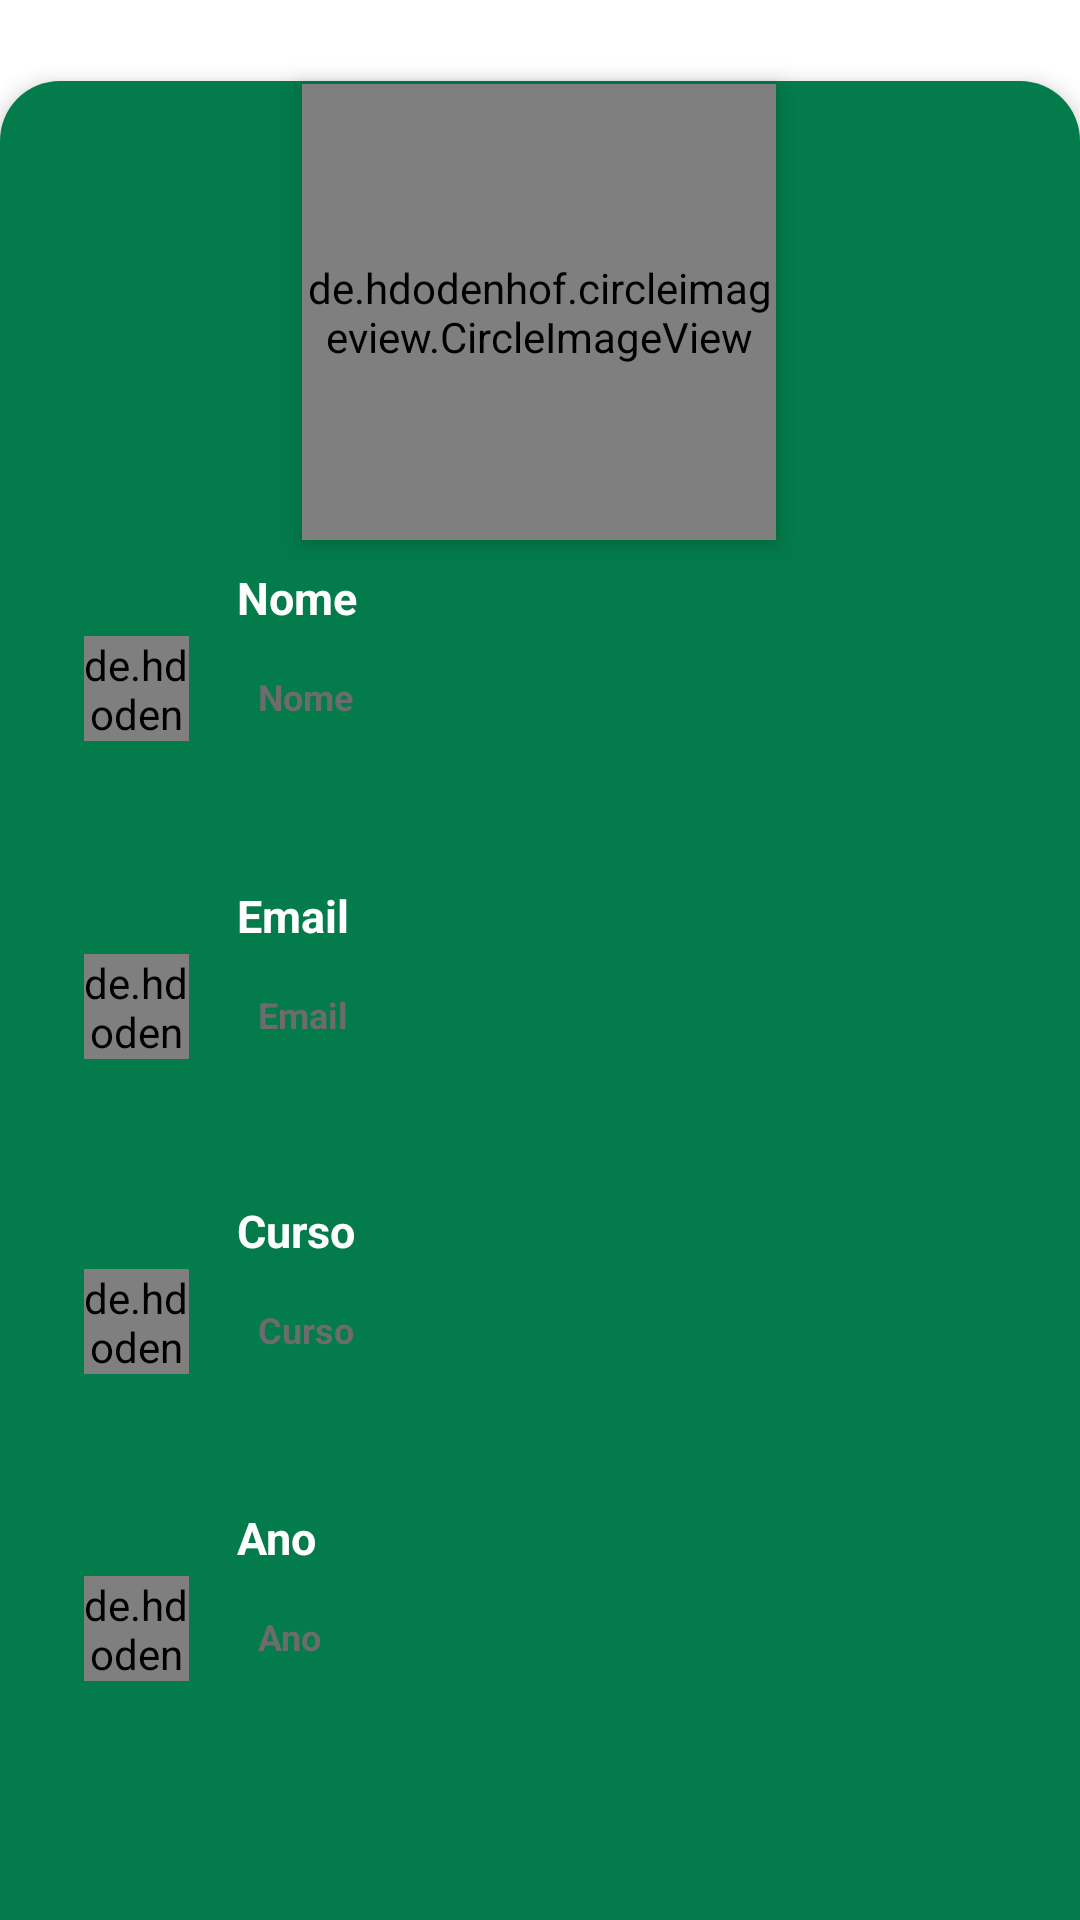

Write the Android layout XML for this screen, with the resource values it uses.
<!-- AndroidManifest.xml: application theme Theme.Projeto -->
<!-- res/layout/activity_perfil.xml -->
<?xml version="1.0" encoding="utf-8"?>
<androidx.constraintlayout.widget.ConstraintLayout xmlns:android="http://schemas.android.com/apk/res/android"
    xmlns:app="http://schemas.android.com/apk/res-auto"
    xmlns:tools="http://schemas.android.com/tools"
    android:layout_width="match_parent"
    android:layout_height="match_parent">


    <de.hdodenhof.circleimageview.CircleImageView
        android:id="@+id/profile"
        android:layout_width="158dp"
        android:layout_height="152dp"
        android:layout_alignParentStart="true"
        android:layout_alignParentTop="true"
        android:layout_alignParentEnd="true"
        android:layout_marginTop="28dp"
        android:elevation="5dp"
        android:scaleType="centerCrop"
        app:layout_constraintEnd_toEndOf="parent"
        app:layout_constraintHorizontal_bias="0.498"
        app:layout_constraintStart_toStartOf="parent"
        app:layout_constraintTop_toTopOf="parent" />

    <RelativeLayout
        android:id="@+id/profile_layout"
        android:layout_width="match_parent"
        android:layout_height="613dp"
        android:layout_alignParentBottom="true"
        android:background="@drawable/relativeperfil"
        android:elevation="4dp"
        android:paddingBottom="24dp"
        app:layout_constraintBottom_toBottomOf="parent"
        app:layout_constraintEnd_toEndOf="parent"
        app:layout_constraintHorizontal_bias="0.0"
        app:layout_constraintStart_toStartOf="parent">


        <TextView
            android:layout_width="102dp"
            android:layout_height="29dp"
            android:layout_centerHorizontal="true"
            android:layout_marginTop="89dp"
            android:text="Perfil"
            android:textAlignment="center"
            android:textColor="@color/white"
            android:textSize="25dp"
            android:textStyle="bold" />

        <RelativeLayout
            android:id="@+id/RelativeLayoutNome"
            android:layout_width="match_parent"
            android:layout_height="105dp"
            android:layout_alignParentStart="true"
            android:layout_alignParentTop="true"
            android:layout_alignParentEnd="true"
            android:layout_marginStart="2dp"
            android:layout_marginTop="136dp"
            android:layout_marginEnd="-2dp">


            <de.hdodenhof.circleimageview.CircleImageView
                android:layout_width="35dp"
                android:layout_height="35dp"
                android:layout_alignParentStart="true"
                android:layout_alignParentTop="true"
                android:layout_marginStart="26dp"
                android:layout_marginTop="49dp"
                android:src="@drawable/fui_ic_anonymous_white_24dp" />

            <TextView
                android:id="@+id/text"
                android:layout_width="wrap_content"
                android:layout_height="wrap_content"
                android:layout_alignParentStart="true"
                android:layout_alignParentTop="true"
                android:layout_marginStart="77dp"
                android:layout_marginTop="26dp"
                android:text="Nome"
                android:textColor="#FFFFFF"
                android:textSize="15dp"
                android:textStyle="bold" />

            <TextView
                android:id="@+id/name"
                android:layout_width="259dp"
                android:layout_height="33dp"
                android:layout_alignParentStart="true"
                android:layout_alignParentTop="true"
                android:layout_alignParentEnd="true"
                android:layout_alignParentBottom="true"
                android:layout_marginStart="76dp"
                android:layout_marginTop="53dp"
                android:layout_marginEnd="35dp"
                android:layout_marginBottom="20dp"
                android:background="@drawable/textviewperfil"
                android:padding="8dp"
                android:text="Nome"
                android:textColor="#6C6C6C"
                android:textSize="12dp"
                android:textStyle="bold" />

        </RelativeLayout>

        <RelativeLayout
            android:layout_width="match_parent"
            android:layout_height="105dp"
            android:layout_below="@+id/RelativeLayoutCurso"
            android:layout_alignParentStart="true"
            android:layout_alignParentEnd="true"
            android:layout_marginStart="2dp"
            android:layout_marginTop="-3dp"
            android:layout_marginEnd="-2dp">

            <de.hdodenhof.circleimageview.CircleImageView
                android:layout_width="35dp"
                android:layout_height="35dp"
                android:layout_alignParentStart="true"
                android:layout_alignParentTop="true"
                android:layout_marginStart="26dp"
                android:layout_marginTop="49dp"
                android:src="@drawable/icons8_year_view_24" />


            <TextView
                android:id="@+id/text3"
                android:layout_width="wrap_content"
                android:layout_height="wrap_content"
                android:layout_alignParentTop="true"
                android:layout_marginStart="77dp"
                android:layout_marginTop="26dp"
                android:text="Ano"
                android:textColor="#FFFFFF"
                android:textSize="15dp"
                android:textStyle="bold" />

            <TextView
                android:id="@+id/ano"
                android:layout_width="259dp"
                android:layout_height="33dp"
                android:layout_alignParentStart="true"
                android:layout_alignParentTop="true"
                android:layout_alignParentEnd="true"
                android:layout_alignParentBottom="true"
                android:layout_marginStart="76dp"
                android:layout_marginTop="53dp"
                android:layout_marginEnd="35dp"
                android:layout_marginBottom="20dp"
                android:background="@drawable/textviewperfil"
                android:padding="8dp"
                android:text="Ano"
                android:textColor="#6C6C6C"
                android:textSize="12dp"
                android:textStyle="bold" />

        </RelativeLayout>

        <RelativeLayout
            android:id="@+id/RelativeLayoutCurso"
            android:layout_width="match_parent"
            android:layout_height="105dp"
            android:layout_below="@+id/RelativeLayoutEmail"
            android:layout_alignParentStart="true"
            android:layout_alignParentEnd="true"
            android:layout_marginStart="2dp"
            android:layout_marginTop="0dp"
            android:layout_marginEnd="-2dp">

            <de.hdodenhof.circleimageview.CircleImageView
                android:layout_width="35dp"
                android:layout_height="35dp"
                android:layout_alignParentStart="true"
                android:layout_alignParentTop="true"
                android:layout_marginStart="26dp"
                android:layout_marginTop="49dp"
                android:src="@drawable/icons8_course_50" />


            <TextView
                android:id="@+id/text2"
                android:layout_width="wrap_content"
                android:layout_height="wrap_content"
                android:layout_alignParentTop="true"
                android:layout_marginStart="77dp"
                android:layout_marginTop="26dp"
                android:text="Curso"
                android:textColor="#FFFFFF"
                android:textSize="15dp"
                android:textStyle="bold" />

            <TextView
                android:id="@+id/curso"
                android:layout_width="259dp"
                android:layout_height="33dp"
                android:layout_alignParentStart="true"
                android:layout_alignParentTop="true"
                android:layout_alignParentEnd="true"
                android:layout_alignParentBottom="true"
                android:layout_marginStart="76dp"
                android:layout_marginTop="53dp"
                android:layout_marginEnd="35dp"
                android:layout_marginBottom="20dp"
                android:background="@drawable/textviewperfil"
                android:padding="8dp"
                android:text="Curso"
                android:textColor="#6C6C6C"
                android:textSize="12dp"
                android:textStyle="bold" />

        </RelativeLayout>

        <RelativeLayout
            android:id="@+id/RelativeLayoutEmail"
            android:layout_width="match_parent"
            android:layout_height="105dp"
            android:layout_below="@+id/RelativeLayoutNome"
            android:layout_alignParentStart="true"
            android:layout_alignParentEnd="true"
            android:layout_marginStart="2dp"
            android:layout_marginTop="1dp"
            android:layout_marginEnd="-2dp">


            <de.hdodenhof.circleimageview.CircleImageView
                android:layout_width="35dp"
                android:layout_height="35dp"
                android:layout_alignParentStart="true"
                android:layout_alignParentTop="true"
                android:layout_marginStart="26dp"
                android:layout_marginTop="49dp"
                android:src="@drawable/fui_ic_mail_white_24dp" />

            <TextView
                android:id="@+id/text1"
                android:layout_width="wrap_content"
                android:layout_height="wrap_content"
                android:layout_alignParentStart="true"
                android:layout_alignParentTop="true"
                android:layout_marginStart="77dp"
                android:layout_marginTop="26dp"
                android:text="Email"
                android:textColor="#FFFFFF"
                android:textSize="15dp"
                android:textStyle="bold" />

            <TextView
                android:id="@+id/email"
                android:layout_width="259dp"
                android:layout_height="33dp"
                android:layout_alignParentStart="true"
                android:layout_alignParentTop="true"
                android:layout_alignParentEnd="true"
                android:layout_alignParentBottom="true"
                android:layout_marginStart="76dp"
                android:layout_marginTop="53dp"
                android:layout_marginEnd="35dp"
                android:layout_marginBottom="20dp"
                android:background="@drawable/textviewperfil"
                android:padding="8dp"
                android:text="Email"
                android:textColor="#6C6C6C"
                android:textSize="12dp"
                android:textStyle="bold" />

        </RelativeLayout>

    </RelativeLayout>


</androidx.constraintlayout.widget.ConstraintLayout>
<!-- resources referenced by this layout -->
<resources>
  <color name="white">#FFFFFFFF</color>
  <!-- drawable icons8_course_50: png bitmap (drawable, 340 bytes) -->
  <!-- drawable icons8_year_view_24: png bitmap (drawable, 197 bytes) -->
  <!-- drawable relativeperfil (drawable) -->
  <?xml version="1.0" encoding="utf-8"?>
  <shape xmlns:android="http://schemas.android.com/apk/res/android">
      <corners
          android:topLeftRadius="20dp"
          android:topRightRadius="20dp" />
  
      <solid
          android:color="#037b4a"
          />
  </shape>
  <style name="Theme.Projeto" parent="Theme.MaterialComponents.DayNight.DarkActionBar">
          
          <item name="colorPrimary">@color/purple_500</item>
          <item name="colorPrimaryVariant">@color/purple_700</item>
          <item name="colorOnPrimary">@color/white</item>
          
          <item name="colorSecondary">@color/teal_200</item>
          <item name="colorSecondaryVariant">@color/teal_700</item>
          <item name="colorOnSecondary">@color/black</item>
          
          <item name="android:statusBarColor" tools:targetApi="l">?attr/colorPrimaryVariant</item>
          
      </style>
  <color name="purple_500">#FF0f4f33</color>
  <color name="purple_700">#FF0f4f33</color>
  <color name="teal_200">#FF03DAC5</color>
  <color name="teal_700">#FF018786</color>
  <color name="black">#FF000000</color>
</resources>
